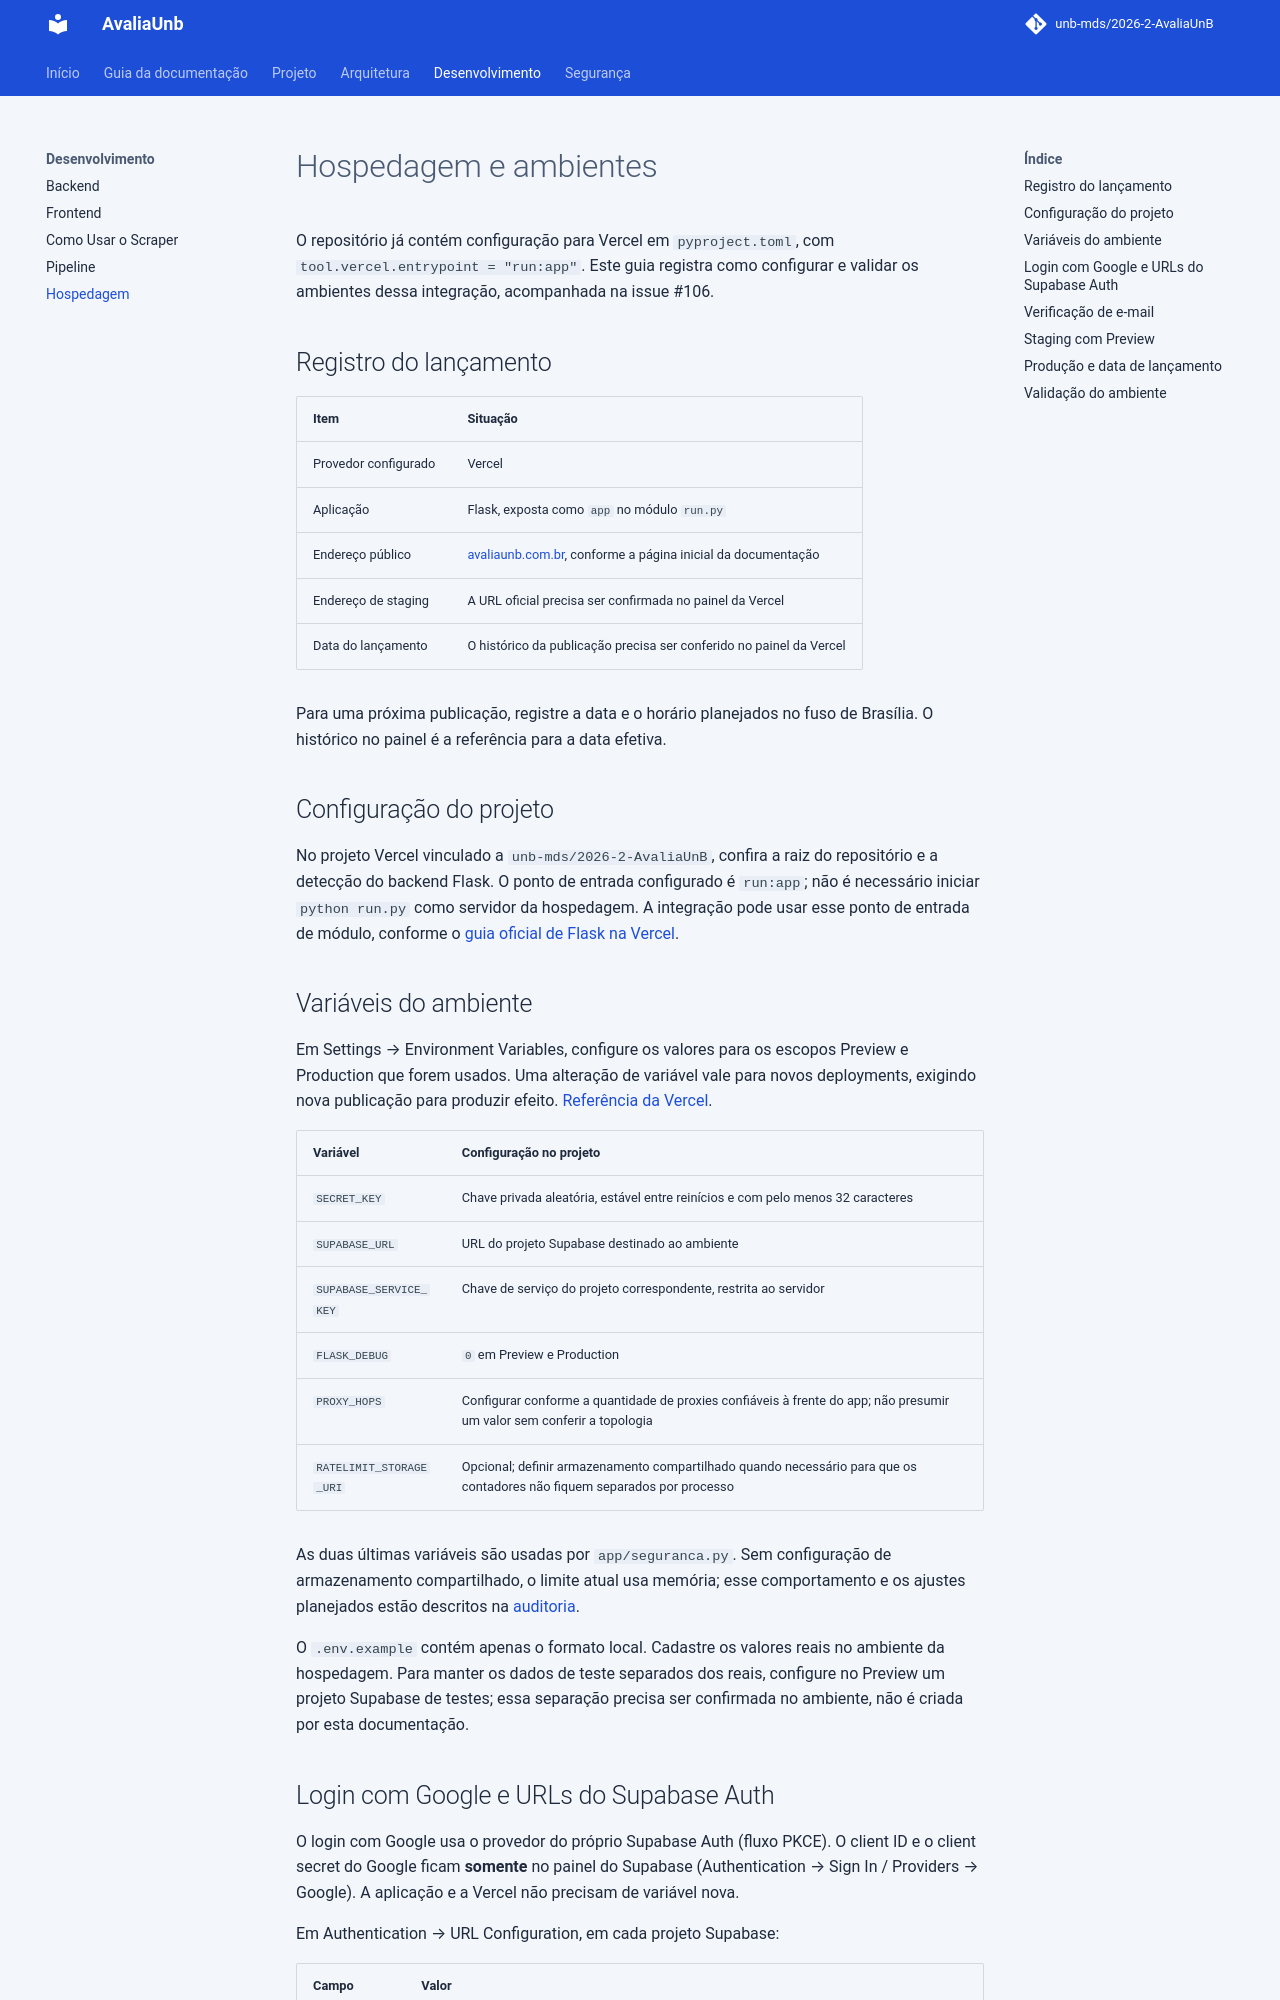

repository: unb-mds/2026-2-AvaliaAiUnB · page: HOSPEDAGEM/index.html · generator: mkdocs

# Hospedagem e ambientes

O repositório já contém configuração para Vercel em `pyproject.toml`, com
`tool.vercel.entrypoint = "run:app"`. Este guia registra como configurar e
validar os ambientes dessa integração, acompanhada na issue #106.

## Registro do lançamento

| Item | Situação |
|---|---|
| Provedor configurado | Vercel |
| Aplicação | Flask, exposta como `app` no módulo `run.py` |
| Endereço público | [avaliaunb.com.br](https://avaliaunb.com.br/), conforme a página inicial da documentação |
| Endereço de staging | A URL oficial precisa ser confirmada no painel da Vercel |
| Data do lançamento | O histórico da publicação precisa ser conferido no painel da Vercel |

Para uma próxima publicação, registre a data e o horário planejados no fuso
de Brasília. O histórico no painel é a referência para a data efetiva.

## Configuração do projeto

No projeto Vercel vinculado a `unb-mds/2026-2-AvaliaUnB`, confira a raiz do
repositório e a detecção do backend Flask. O ponto de entrada configurado é
`run:app`; não é necessário iniciar `python run.py` como servidor da hospedagem.
A integração pode usar esse ponto de entrada de módulo, conforme o
[guia oficial de Flask na Vercel](https://vercel.com/kb/guide/ship-a-flask-app-on-vercel).

## Variáveis do ambiente

Em Settings → Environment Variables, configure os valores para os escopos
Preview e Production que forem usados. Uma alteração de variável vale para
novos deployments, exigindo nova publicação para produzir efeito.
[Referência da Vercel](https://vercel.com/docs/environment-variables).

| Variável | Configuração no projeto |
|---|---|
| `SECRET_KEY` | Chave privada aleatória, estável entre reinícios e com pelo menos 32 caracteres |
| `SUPABASE_URL` | URL do projeto Supabase destinado ao ambiente |
| `SUPABASE_SERVICE_KEY` | Chave de serviço do projeto correspondente, restrita ao servidor |
| `FLASK_DEBUG` | `0` em Preview e Production |
| `PROXY_HOPS` | Configurar conforme a quantidade de proxies confiáveis à frente do app; não presumir um valor sem conferir a topologia |
| `RATELIMIT_STORAGE_URI` | Opcional; definir armazenamento compartilhado quando necessário para que os contadores não fiquem separados por processo |

As duas últimas variáveis são usadas por `app/seguranca.py`. Sem configuração
de armazenamento compartilhado, o limite atual usa memória; esse comportamento
e os ajustes planejados estão descritos na [auditoria](AUDITORIA_SEGURANCA.md).

O `.env.example` contém apenas o formato local. Cadastre os valores reais no
ambiente da hospedagem. Para manter os dados de teste separados dos reais,
configure no Preview um projeto Supabase de testes; essa separação precisa ser
confirmada no ambiente, não é criada por esta documentação.
